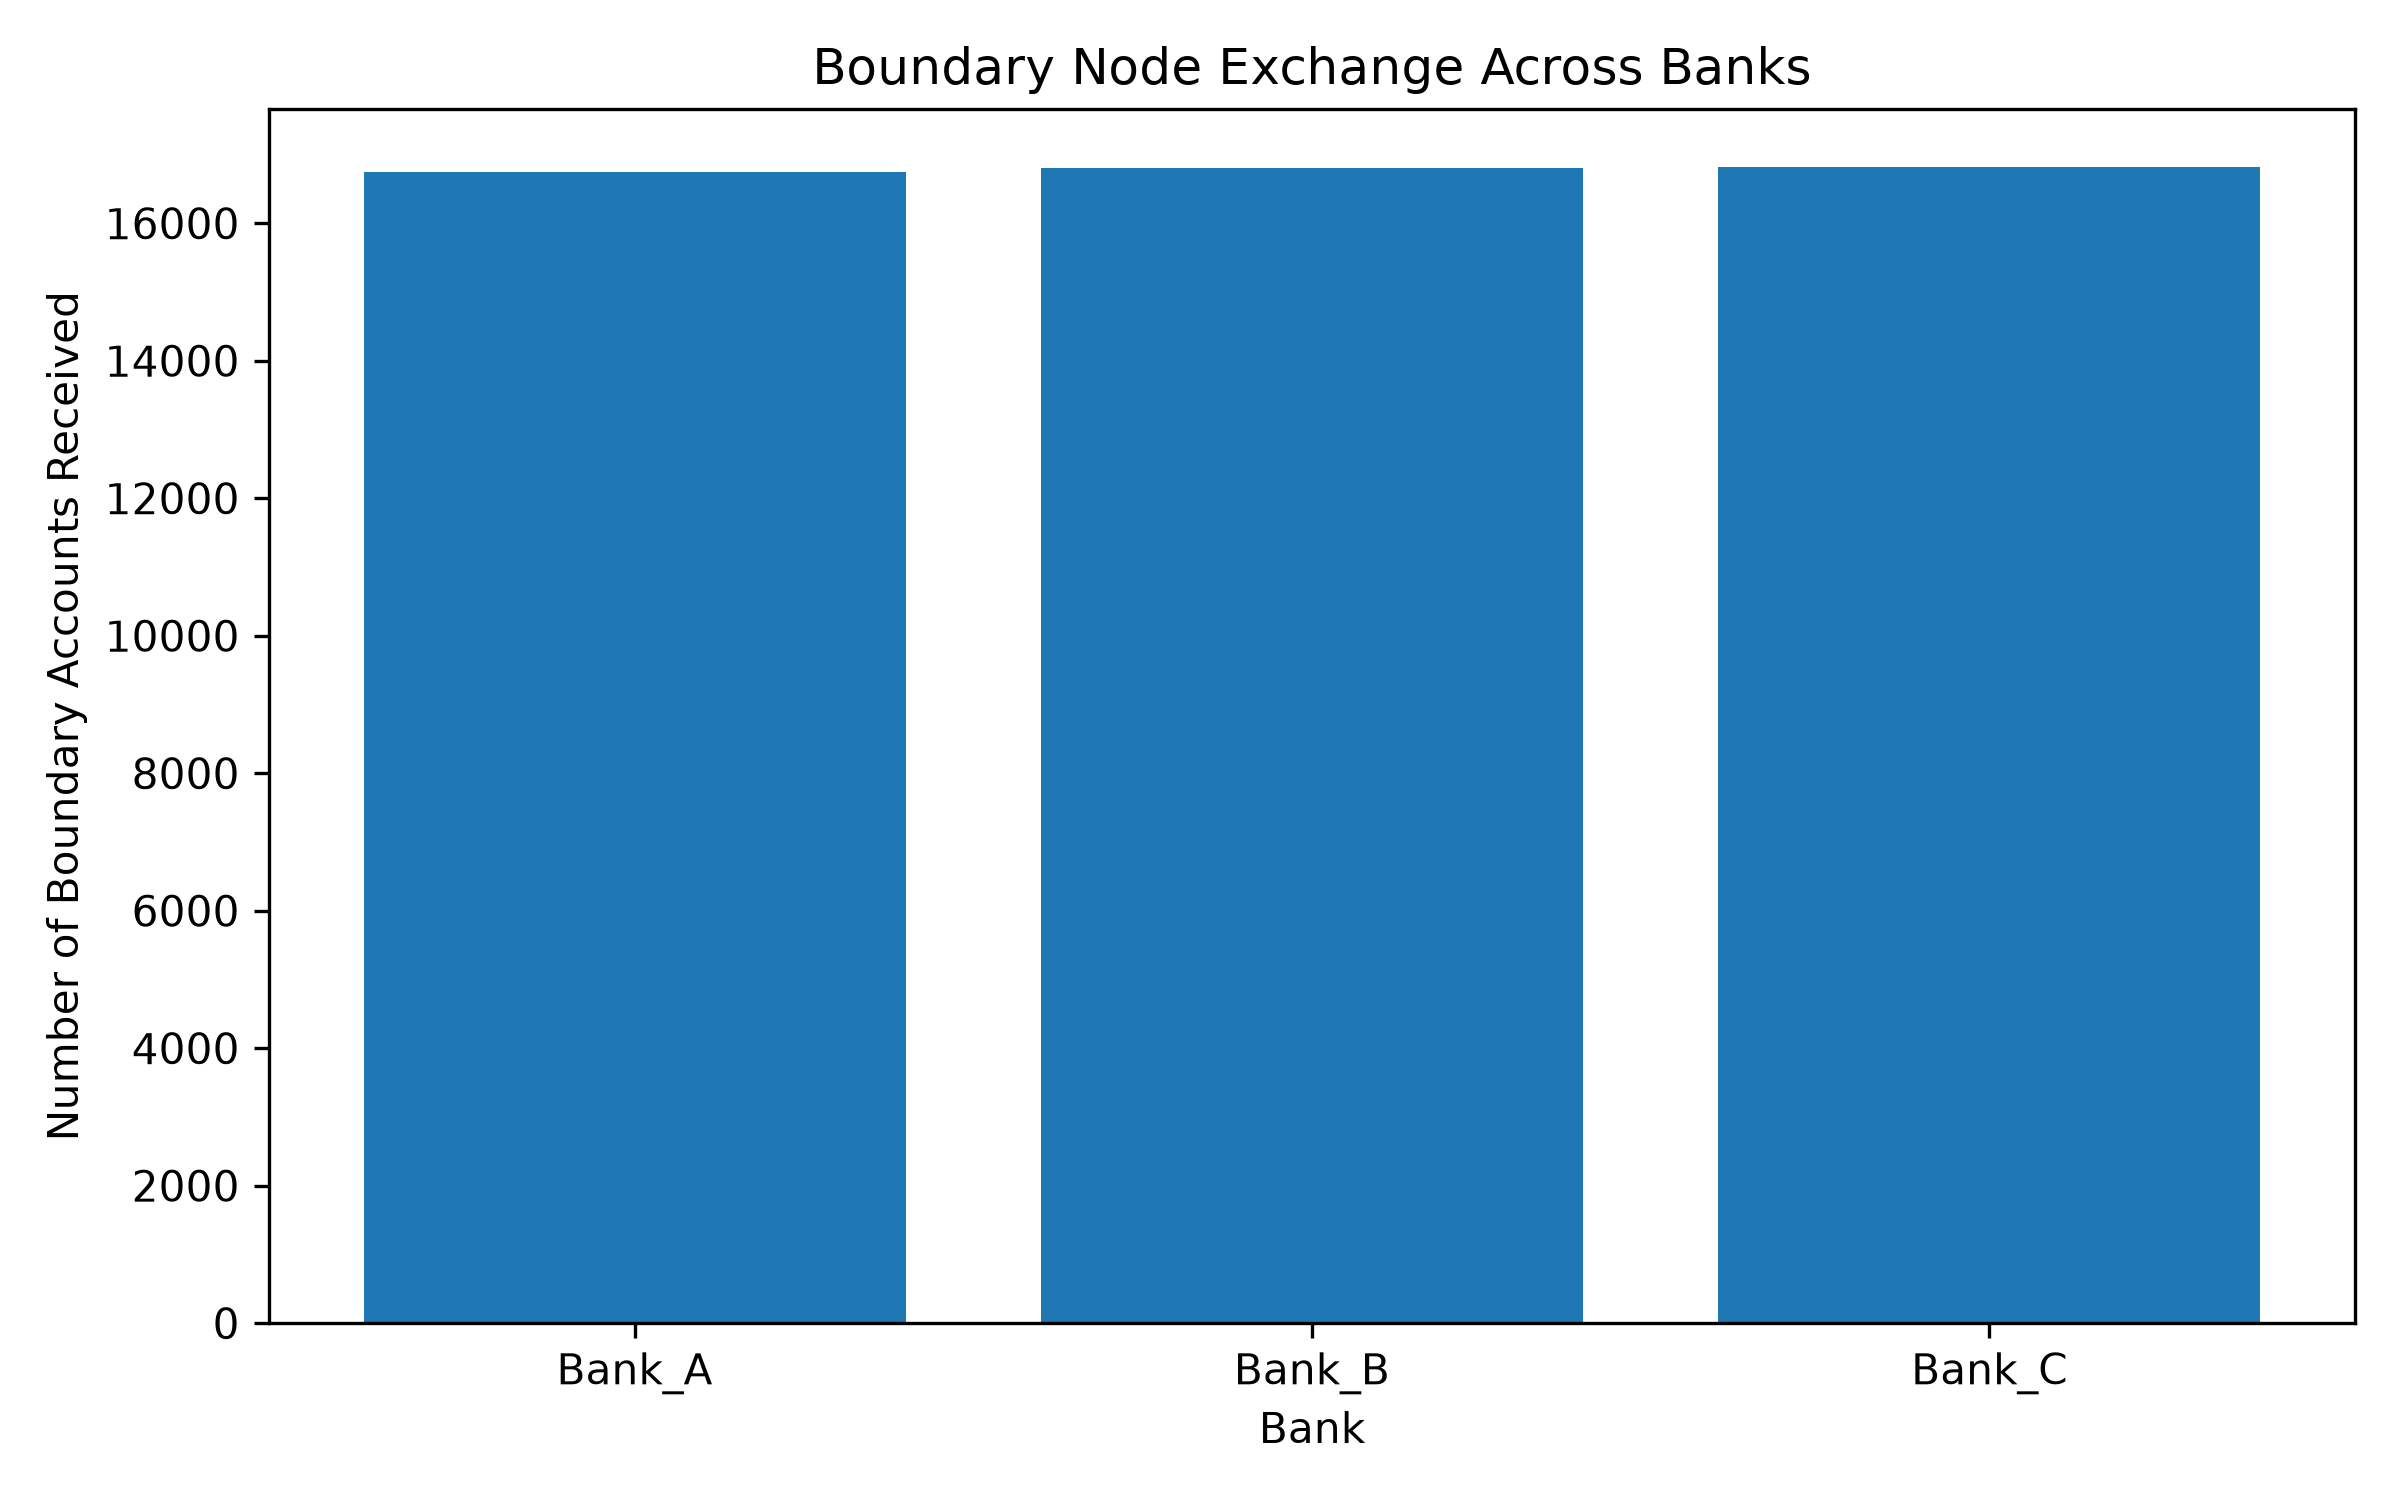

Data behind this chart, as committed beside it:
Bank, Boundary_Accounts_Received
Bank_A, 16741
Bank_B, 16811
Bank_C, 16821
